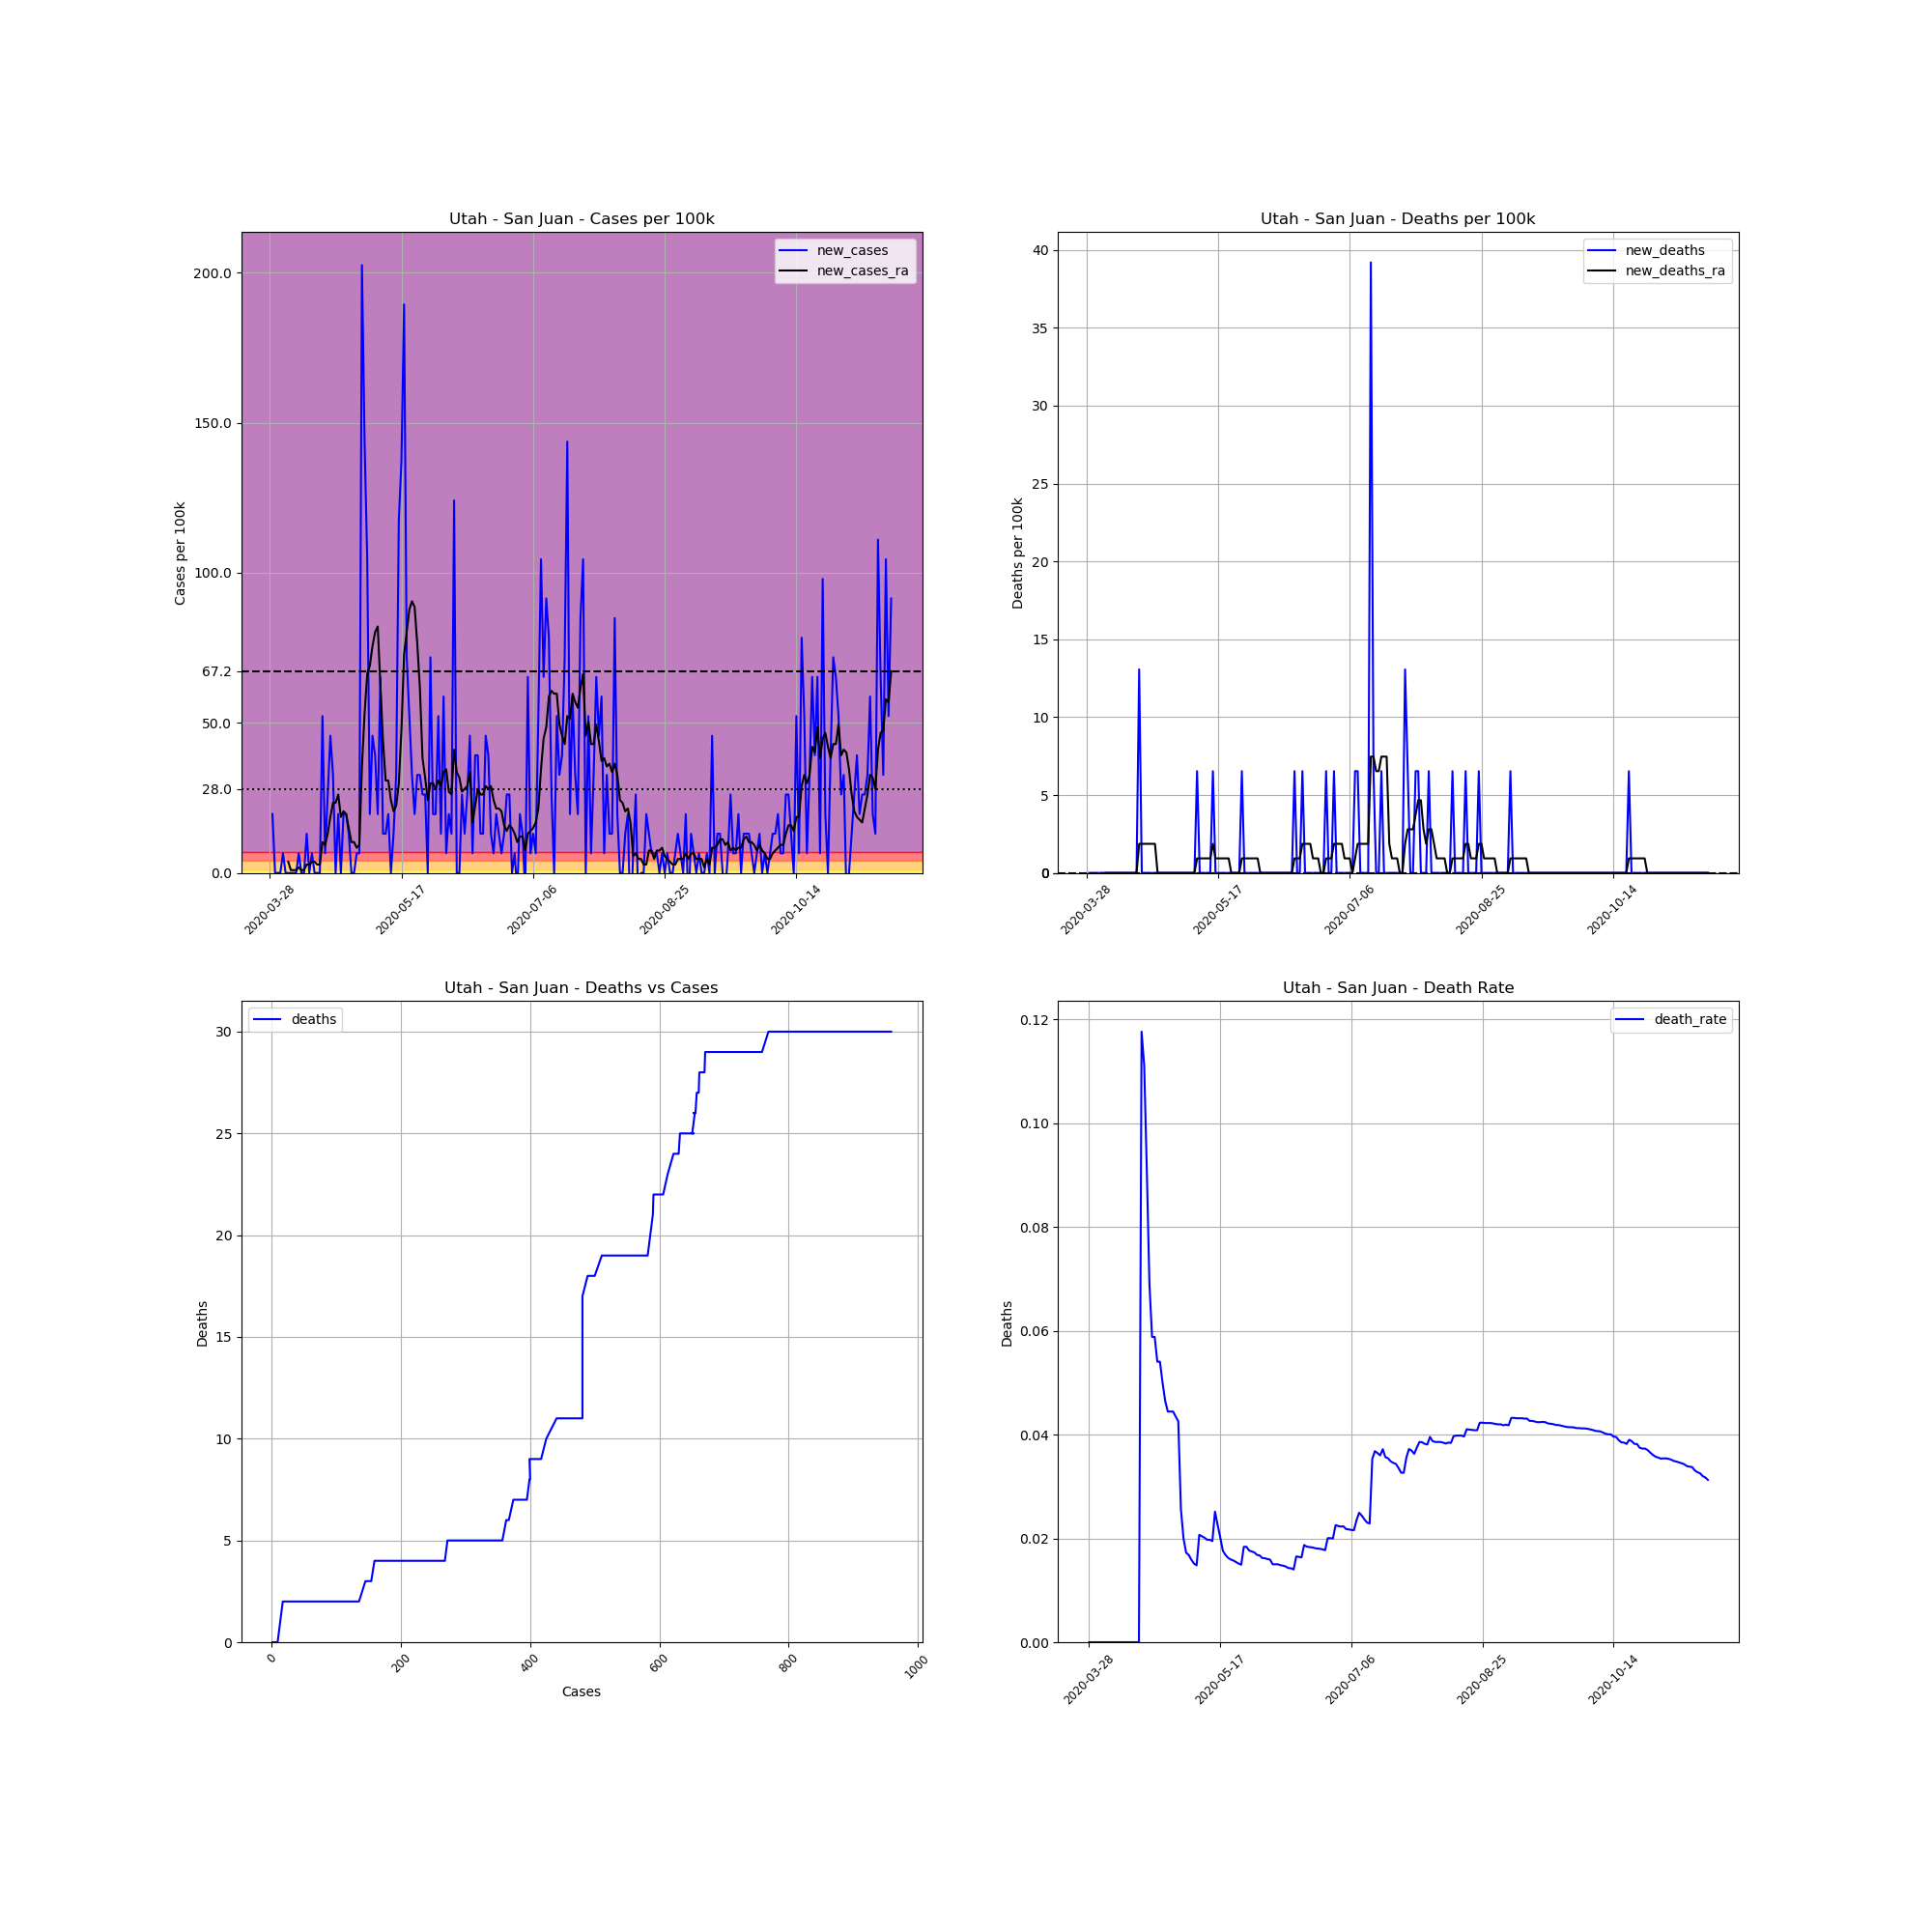

Values plotted in this chart, from the file beside it:
, date, county, state, fips, cases, deaths, COUNTY, STNAME, CTYNAME, POPESTIMATE2019, cases_per_100k, deaths_per_100k, death_rate, new_cases, new_deaths, new_cases_ra, new_deaths_ra
453034, 2020-03-28, San Juan, Utah, 49037, 1, 0, 37, Utah, San Juan, 15308, 6.533, 0.0, 0.0, , , , 
453035, 2020-03-29, San Juan, Utah, 49037, 4, 0, 37, Utah, San Juan, 15308, 26.13, 0.0, 0.0, 19.6, 0.0, , 
453036, 2020-03-30, San Juan, Utah, 49037, 4, 0, 37, Utah, San Juan, 15308, 26.13, 0.0, 0.0, 0.0, 0.0, , 
453037, 2020-03-31, San Juan, Utah, 49037, 4, 0, 37, Utah, San Juan, 15308, 26.13, 0.0, 0.0, 0.0, 0.0, , 
453038, 2020-04-01, San Juan, Utah, 49037, 4, 0, 37, Utah, San Juan, 15308, 26.13, 0.0, 0.0, 0.0, 0.0, , 
453039, 2020-04-02, San Juan, Utah, 49037, 5, 0, 37, Utah, San Juan, 15308, 32.66, 0.0, 0.0, 6.533, 0.0, , 
453040, 2020-04-03, San Juan, Utah, 49037, 5, 0, 37, Utah, San Juan, 15308, 32.66, 0.0, 0.0, 0.0, 0.0, , 
453041, 2020-04-04, San Juan, Utah, 49037, 5, 0, 37, Utah, San Juan, 15308, 32.66, 0.0, 0.0, 0.0, 0.0, 3.733, 0.0
453042, 2020-04-05, San Juan, Utah, 49037, 5, 0, 37, Utah, San Juan, 15308, 32.66, 0.0, 0.0, 0.0, 0.0, 0.9332, 0.0
453043, 2020-04-06, San Juan, Utah, 49037, 5, 0, 37, Utah, San Juan, 15308, 32.66, 0.0, 0.0, 0.0, 0.0, 0.9332, 0.0
453044, 2020-04-07, San Juan, Utah, 49037, 5, 0, 37, Utah, San Juan, 15308, 32.66, 0.0, 0.0, 0.0, 0.0, 0.9332, 0.0
453045, 2020-04-08, San Juan, Utah, 49037, 6, 0, 37, Utah, San Juan, 15308, 39.2, 0.0, 0.0, 6.533, 0.0, 1.866, 0.0
453046, 2020-04-09, San Juan, Utah, 49037, 6, 0, 37, Utah, San Juan, 15308, 39.2, 0.0, 0.0, 0.0, 0.0, 0.9332, 0.0
453047, 2020-04-10, San Juan, Utah, 49037, 6, 0, 37, Utah, San Juan, 15308, 39.2, 0.0, 0.0, 0.0, 0.0, 0.9332, 0.0
453048, 2020-04-11, San Juan, Utah, 49037, 8, 0, 37, Utah, San Juan, 15308, 52.26, 0.0, 0.0, 13.07, 0.0, 2.8, 0.0
453049, 2020-04-12, San Juan, Utah, 49037, 8, 0, 37, Utah, San Juan, 15308, 52.26, 0.0, 0.0, 0.0, 0.0, 2.8, 0.0
453050, 2020-04-13, San Juan, Utah, 49037, 9, 0, 37, Utah, San Juan, 15308, 58.79, 0.0, 0.0, 6.533, 0.0, 3.733, 0.0
453051, 2020-04-14, San Juan, Utah, 49037, 9, 0, 37, Utah, San Juan, 15308, 58.79, 0.0, 0.0, 0.0, 0.0, 3.733, 0.0
453052, 2020-04-15, San Juan, Utah, 49037, 9, 0, 37, Utah, San Juan, 15308, 58.79, 0.0, 0.0, 0.0, 0.0, 2.8, 0.0
453053, 2020-04-16, San Juan, Utah, 49037, 9, 0, 37, Utah, San Juan, 15308, 58.79, 0.0, 0.0, 0.0, 0.0, 2.8, 0.0
453054, 2020-04-17, San Juan, Utah, 49037, 17, 2, 37, Utah, San Juan, 15308, 111.1, 13.07, 0.1176, 52.26, 13.07, 10.27, 1.866
453055, 2020-04-18, San Juan, Utah, 49037, 18, 2, 37, Utah, San Juan, 15308, 117.6, 13.07, 0.1111, 6.533, 0.0, 9.332, 1.866
453056, 2020-04-19, San Juan, Utah, 49037, 22, 2, 37, Utah, San Juan, 15308, 143.7, 13.07, 0.09091, 26.13, 0.0, 13.07, 1.866
453057, 2020-04-20, San Juan, Utah, 49037, 29, 2, 37, Utah, San Juan, 15308, 189.4, 13.07, 0.06897, 45.73, 0.0, 18.66, 1.866
453058, 2020-04-21, San Juan, Utah, 49037, 34, 2, 37, Utah, San Juan, 15308, 222.1, 13.07, 0.05882, 32.66, 0.0, 23.33, 1.866
453059, 2020-04-22, San Juan, Utah, 49037, 34, 2, 37, Utah, San Juan, 15308, 222.1, 13.07, 0.05882, 0.0, 0.0, 23.33, 1.866
453060, 2020-04-23, San Juan, Utah, 49037, 37, 2, 37, Utah, San Juan, 15308, 241.7, 13.07, 0.05405, 19.6, 0.0, 26.13, 1.866
453061, 2020-04-24, San Juan, Utah, 49037, 37, 2, 37, Utah, San Juan, 15308, 241.7, 13.07, 0.05405, 0.0, 0.0, 18.66, 0.0
453062, 2020-04-25, San Juan, Utah, 49037, 40, 2, 37, Utah, San Juan, 15308, 261.3, 13.07, 0.05, 19.6, 0.0, 20.53, 0.0
453063, 2020-04-26, San Juan, Utah, 49037, 43, 2, 37, Utah, San Juan, 15308, 280.9, 13.07, 0.04651, 19.6, 0.0, 19.6, 0.0
453064, 2020-04-27, San Juan, Utah, 49037, 45, 2, 37, Utah, San Juan, 15308, 294, 13.07, 0.04444, 13.07, 0.0, 14.93, 0.0
453065, 2020-04-28, San Juan, Utah, 49037, 45, 2, 37, Utah, San Juan, 15308, 294, 13.07, 0.04444, 0.0, 0.0, 10.27, 0.0
453066, 2020-04-29, San Juan, Utah, 49037, 45, 2, 37, Utah, San Juan, 15308, 294, 13.07, 0.04444, 0.0, 0.0, 10.27, 0.0
453067, 2020-04-30, San Juan, Utah, 49037, 46, 2, 37, Utah, San Juan, 15308, 300.5, 13.07, 0.04348, 6.533, 0.0, 8.399, 0.0
453068, 2020-05-01, San Juan, Utah, 49037, 47, 2, 37, Utah, San Juan, 15308, 307, 13.07, 0.04255, 6.533, 0.0, 9.332, 0.0
453069, 2020-05-02, San Juan, Utah, 49037, 78, 2, 37, Utah, San Juan, 15308, 509.5, 13.07, 0.02564, 202.5, 0.0, 35.46, 0.0
453070, 2020-05-03, San Juan, Utah, 49037, 100, 2, 37, Utah, San Juan, 15308, 653.3, 13.07, 0.02, 143.7, 0.0, 53.19, 0.0
453071, 2020-05-04, San Juan, Utah, 49037, 116, 2, 37, Utah, San Juan, 15308, 757.8, 13.07, 0.01724, 104.5, 0.0, 66.26, 0.0
453072, 2020-05-05, San Juan, Utah, 49037, 119, 2, 37, Utah, San Juan, 15308, 777.4, 13.07, 0.01681, 19.6, 0.0, 69.06, 0.0
453073, 2020-05-06, San Juan, Utah, 49037, 126, 2, 37, Utah, San Juan, 15308, 823.1, 13.07, 0.01587, 45.73, 0.0, 75.59, 0.0
453074, 2020-05-07, San Juan, Utah, 49037, 132, 2, 37, Utah, San Juan, 15308, 862.3, 13.07, 0.01515, 39.2, 0.0, 80.26, 0.0
453075, 2020-05-08, San Juan, Utah, 49037, 135, 2, 37, Utah, San Juan, 15308, 881.9, 13.07, 0.01481, 19.6, 0.0, 82.12, 0.0
453076, 2020-05-09, San Juan, Utah, 49037, 145, 3, 37, Utah, San Juan, 15308, 947.2, 19.6, 0.02069, 65.33, 6.533, 62.53, 0.9332
453077, 2020-05-10, San Juan, Utah, 49037, 147, 3, 37, Utah, San Juan, 15308, 960.3, 19.6, 0.02041, 13.07, 0.0, 43.86, 0.9332
453078, 2020-05-11, San Juan, Utah, 49037, 149, 3, 37, Utah, San Juan, 15308, 973.3, 19.6, 0.02013, 13.07, 0.0, 30.8, 0.9332
453079, 2020-05-12, San Juan, Utah, 49037, 152, 3, 37, Utah, San Juan, 15308, 992.9, 19.6, 0.01974, 19.6, 0.0, 30.8, 0.9332
453080, 2020-05-13, San Juan, Utah, 49037, 152, 3, 37, Utah, San Juan, 15308, 992.9, 19.6, 0.01974, 0.0, 0.0, 24.26, 0.9332
453081, 2020-05-14, San Juan, Utah, 49037, 154, 3, 37, Utah, San Juan, 15308, 1006, 19.6, 0.01948, 13.07, 0.0, 20.53, 0.9332
453082, 2020-05-15, San Juan, Utah, 49037, 159, 4, 37, Utah, San Juan, 15308, 1039, 26.13, 0.02516, 32.66, 6.533, 22.4, 1.866
453083, 2020-05-16, San Juan, Utah, 49037, 177, 4, 37, Utah, San Juan, 15308, 1156, 26.13, 0.0226, 117.6, 0.0, 29.86, 0.9332
453084, 2020-05-17, San Juan, Utah, 49037, 198, 4, 37, Utah, San Juan, 15308, 1293, 26.13, 0.0202, 137.2, 0.0, 47.59, 0.9332
453085, 2020-05-18, San Juan, Utah, 49037, 227, 4, 37, Utah, San Juan, 15308, 1483, 26.13, 0.01762, 189.4, 0.0, 72.79, 0.9332
453086, 2020-05-19, San Juan, Utah, 49037, 238, 4, 37, Utah, San Juan, 15308, 1555, 26.13, 0.01681, 71.86, 0.0, 80.26, 0.9332
453087, 2020-05-20, San Juan, Utah, 49037, 246, 4, 37, Utah, San Juan, 15308, 1607, 26.13, 0.01626, 52.26, 0.0, 87.72, 0.9332
453088, 2020-05-21, San Juan, Utah, 49037, 251, 4, 37, Utah, San Juan, 15308, 1640, 26.13, 0.01594, 32.66, 0.0, 90.52, 0.9332
453089, 2020-05-22, San Juan, Utah, 49037, 254, 4, 37, Utah, San Juan, 15308, 1659, 26.13, 0.01575, 19.6, 0.0, 88.66, 0.0
453090, 2020-05-23, San Juan, Utah, 49037, 259, 4, 37, Utah, San Juan, 15308, 1692, 26.13, 0.01544, 32.66, 0.0, 76.52, 0.0
453091, 2020-05-24, San Juan, Utah, 49037, 264, 4, 37, Utah, San Juan, 15308, 1725, 26.13, 0.01515, 32.66, 0.0, 61.59, 0.0
453092, 2020-05-25, San Juan, Utah, 49037, 268, 4, 37, Utah, San Juan, 15308, 1751, 26.13, 0.01493, 26.13, 0.0, 38.26, 0.0
453093, 2020-05-26, San Juan, Utah, 49037, 272, 5, 37, Utah, San Juan, 15308, 1777, 32.66, 0.01838, 26.13, 6.533, 31.73, 0.9332
... 177 more rows
